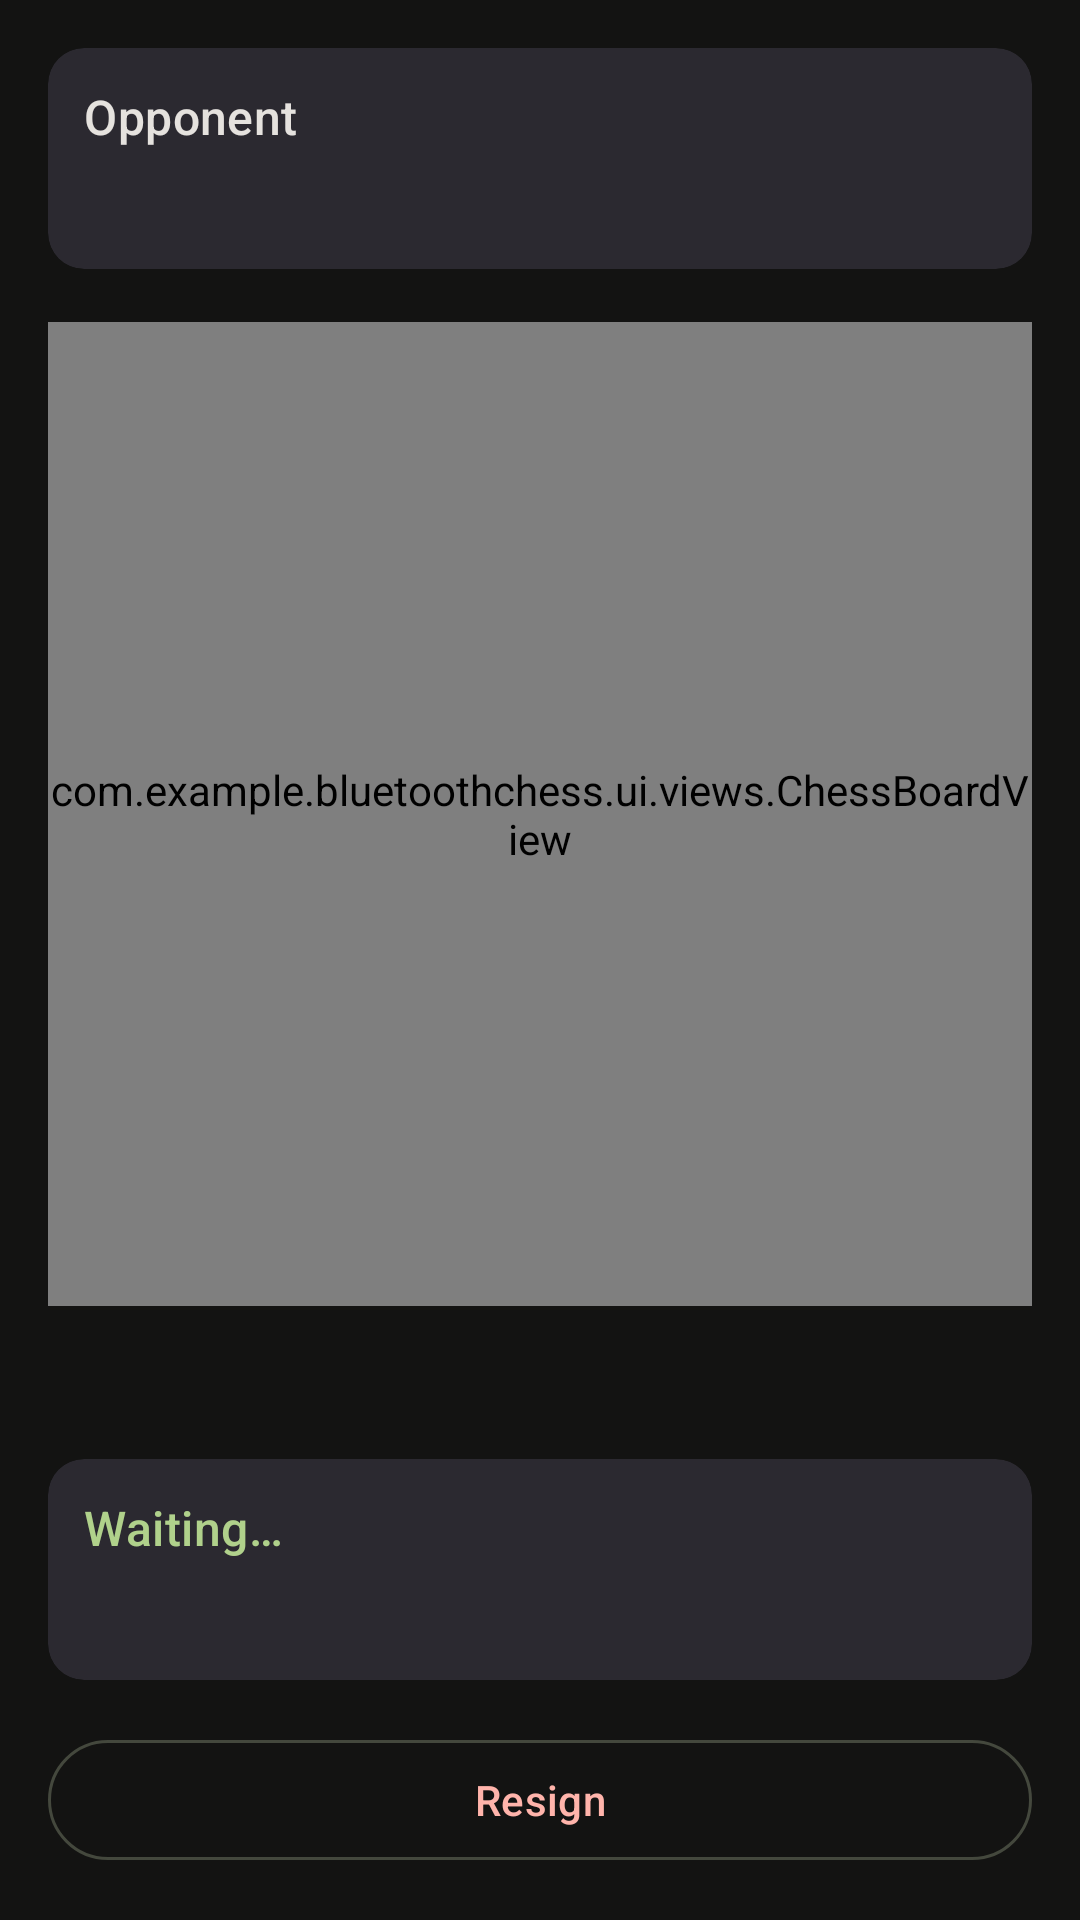

Write the Android layout XML for this screen, with the resource values it uses.
<!-- AndroidManifest.xml: application theme Theme.BluetoothChess -->
<!-- res/layout/fragment_game.xml -->
<?xml version="1.0" encoding="utf-8"?>
<androidx.constraintlayout.widget.ConstraintLayout xmlns:android="http://schemas.android.com/apk/res/android"
    xmlns:app="http://schemas.android.com/apk/res-auto"
    android:layout_width="match_parent"
    android:layout_height="match_parent"
    android:background="?attr/colorSurface">

    
    <com.google.android.material.card.MaterialCardView
        android:id="@+id/panelOpponent"
        android:layout_width="0dp"
        android:layout_height="wrap_content"
        android:layout_margin="16dp"
        app:cardBackgroundColor="?attr/colorSurfaceContainerHigh"
        app:cardCornerRadius="12dp"
        app:cardElevation="0dp"
        app:layout_constraintEnd_toEndOf="parent"
        app:layout_constraintStart_toStartOf="parent"
        app:layout_constraintTop_toTopOf="parent"
        app:strokeWidth="0dp">

        <LinearLayout
            android:layout_width="match_parent"
            android:layout_height="wrap_content"
            android:orientation="vertical"
            android:padding="12dp">

            <TextView
                android:id="@+id/textOpponentName"
                android:layout_width="wrap_content"
                android:layout_height="wrap_content"
                android:text="Opponent"
                android:textAppearance="?attr/textAppearanceTitleMedium"
                android:textColor="?attr/colorOnSurface" />

            
            <LinearLayout
                android:id="@+id/layoutOpponentCaptured"
                android:layout_width="wrap_content"
                android:layout_height="24dp"
                android:layout_marginTop="4dp"
                android:orientation="horizontal" />
        </LinearLayout>
    </com.google.android.material.card.MaterialCardView>

    
    <FrameLayout
        android:id="@+id/boardContainer"
        android:layout_width="0dp"
        android:layout_height="0dp"
        android:layout_marginHorizontal="16dp"
        app:layout_constraintBottom_toTopOf="@+id/scrollMoveHistory"
        app:layout_constraintDimensionRatio="1:1"
        app:layout_constraintEnd_toEndOf="parent"
        app:layout_constraintStart_toStartOf="parent"
        app:layout_constraintTop_toBottomOf="@+id/panelOpponent"
        app:layout_constrainedHeight="true">

        <com.example.bluetoothchess.ui.views.ChessBoardView
            android:id="@+id/chessBoard"
            android:layout_width="match_parent"
            android:layout_height="match_parent" />
            
    </FrameLayout>

    
    <HorizontalScrollView
        android:id="@+id/scrollMoveHistory"
        android:layout_width="0dp"
        android:layout_height="wrap_content"
        android:layout_marginHorizontal="16dp"
        android:clipToPadding="false"
        android:paddingVertical="8dp"
        android:scrollbars="none"
        app:layout_constraintBottom_toTopOf="@+id/panelPlayer"
        app:layout_constraintEnd_toEndOf="parent"
        app:layout_constraintStart_toStartOf="parent"
        app:layout_constraintTop_toBottomOf="@+id/boardContainer">

        <LinearLayout
            android:id="@+id/layoutMoveHistory"
            android:layout_width="wrap_content"
            android:layout_height="wrap_content"
            android:orientation="horizontal" />
    </HorizontalScrollView>

    
    <com.google.android.material.card.MaterialCardView
        android:id="@+id/panelPlayer"
        android:layout_width="0dp"
        android:layout_height="wrap_content"
        android:layout_marginHorizontal="16dp"
        android:layout_marginBottom="16dp"
        app:cardBackgroundColor="?attr/colorSurfaceContainerHigh"
        app:cardCornerRadius="12dp"
        app:cardElevation="0dp"
        app:layout_constraintBottom_toTopOf="@+id/btnResign"
        app:layout_constraintEnd_toEndOf="parent"
        app:layout_constraintStart_toStartOf="parent"
        app:strokeWidth="0dp">

        <LinearLayout
            android:layout_width="match_parent"
            android:layout_height="wrap_content"
            android:orientation="vertical"
            android:padding="12dp">

            <TextView
                android:id="@+id/textPlayerTurnStatus"
                android:layout_width="wrap_content"
                android:layout_height="wrap_content"
                android:text="@string/waiting"
                android:textAppearance="?attr/textAppearanceTitleMedium"
                android:textColor="?attr/colorPrimary" />

            <LinearLayout
                android:id="@+id/layoutPlayerCaptured"
                android:layout_width="wrap_content"
                android:layout_height="24dp"
                android:layout_marginTop="4dp"
                android:orientation="horizontal" />
        </LinearLayout>
    </com.google.android.material.card.MaterialCardView>

    <com.google.android.material.button.MaterialButton
        android:id="@+id/btnResign"
        style="@style/Widget.Material3.Button.OutlinedButton"
        android:layout_width="0dp"
        android:layout_height="wrap_content"
        android:layout_margin="16dp"
        android:text="@string/resign"
        android:textColor="?attr/colorError"
        app:strokeColor="?attr/colorOutlineVariant"
        app:layout_constraintBottom_toBottomOf="parent"
        app:layout_constraintEnd_toEndOf="parent"
        app:layout_constraintStart_toStartOf="parent" />

</androidx.constraintlayout.widget.ConstraintLayout>
<!-- resources referenced by this layout -->
<resources>
  <string name="resign">Resign</string>
  <string name="waiting">Waiting…</string>
  <style name="Theme.BluetoothChess" parent="Theme.Material3.Dark.NoActionBar">
          
          <item name="colorPrimary">@color/primary</item>
          <item name="colorOnPrimary">@color/on_primary</item>
          <item name="colorPrimaryContainer">@color/primary_container</item>
          <item name="colorOnPrimaryContainer">@color/on_primary_container</item>
  
          
          <item name="colorSecondary">@color/secondary</item>
          <item name="colorOnSecondary">@color/on_secondary</item>
          <item name="colorSecondaryContainer">@color/secondary_container</item>
          <item name="colorOnSecondaryContainer">@color/on_secondary_container</item>
  
          
          <item name="colorError">@color/error</item>
          <item name="colorOnError">@color/on_error</item>
          <item name="colorErrorContainer">@color/error_container</item>
          <item name="colorOnErrorContainer">@color/on_error_container</item>
  
          
          <item name="android:colorBackground">@color/surface</item>
          <item name="colorOnBackground">@color/on_surface</item>
          <item name="colorSurface">@color/surface</item>
          <item name="colorOnSurface">@color/on_surface</item>
          <item name="colorSurfaceVariant">@color/surface_variant</item>
          <item name="colorOnSurfaceVariant">@color/on_surface_variant</item>
  
          <item name="colorOutline">@color/outline</item>
          <item name="colorOutlineVariant">@color/outline_variant</item>
      </style>
  <color name="primary">#b0d18b</color>
  <color name="on_primary">#1e3702</color>
  <color name="primary_container">#7b9a5a</color>
  <color name="on_primary_container">#183000</color>
  <color name="secondary">#96d5a0</color>
  <color name="on_secondary">#003918</color>
  <color name="secondary_container">#15542b</color>
  <color name="on_secondary_container">#88c793</color>
  <color name="error">#ffb4ab</color>
  <color name="on_error">#690005</color>
  <color name="error_container">#93000a</color>
  <color name="on_error_container">#ffdad6</color>
  <color name="surface">#131312</color>
  <color name="on_surface">#e5e2de</color>
  <color name="surface_variant">#353533</color>
  <color name="on_surface_variant">#c4c8b9</color>
  <color name="outline">#8e9285</color>
  <color name="outline_variant">#44483d</color>
</resources>
